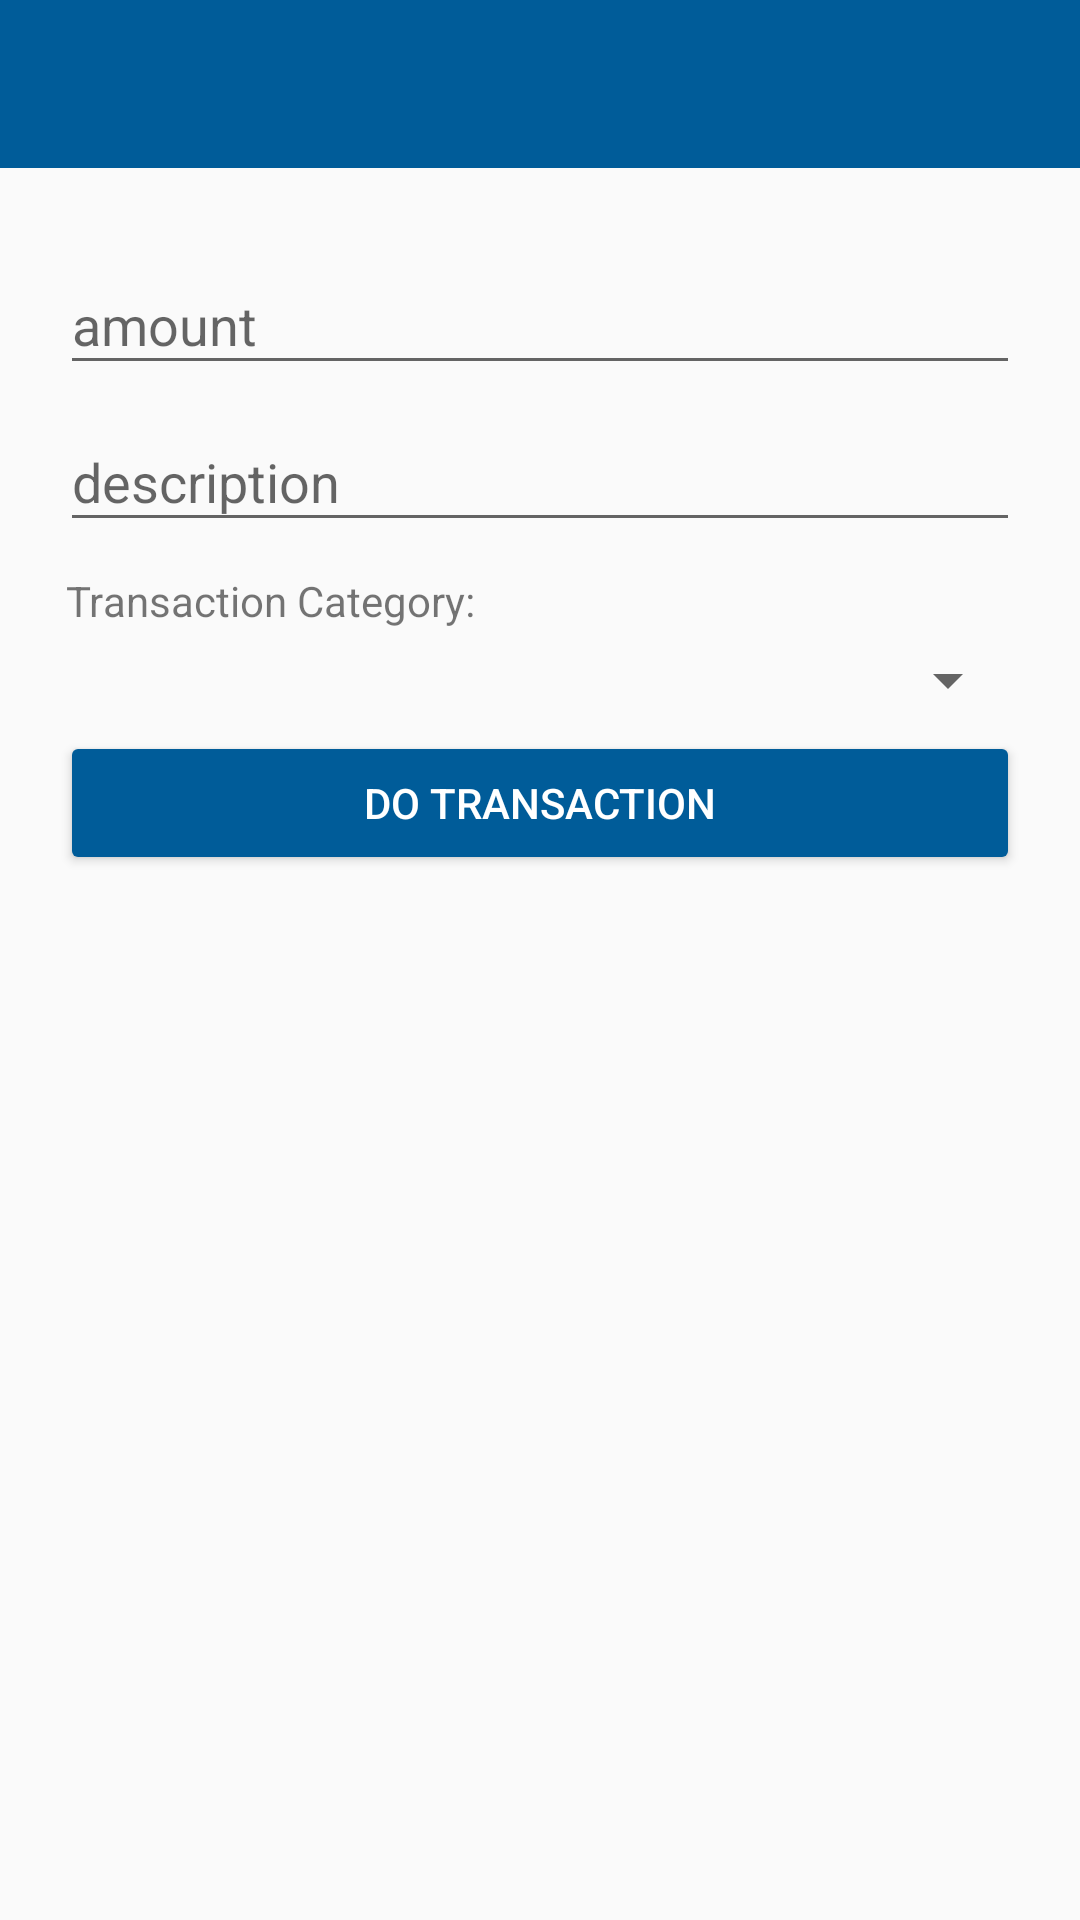

This screen was rendered from an Android layout file. Write that file and the resources it references.
<!-- AndroidManifest.xml: application theme AppTheme -->
<!-- res/layout/activity_new_transation.xml -->
<?xml version="1.0" encoding="utf-8"?>
<LinearLayout


    android:orientation="vertical"
    xmlns:android="http://schemas.android.com/apk/res/android"
    xmlns:app="http://schemas.android.com/apk/res-auto"
    xmlns:tools="http://schemas.android.com/tools"
    android:layout_width="match_parent"
    android:layout_height="match_parent"
    tools:context="techsol.wajeeh.smartaccounts.gui.newTransation">
    <android.support.design.widget.AppBarLayout
        android:layout_width="match_parent"
        android:layout_height="wrap_content"
        android:theme="@style/AppTheme.AppBarOverlay">

        <android.support.v7.widget.Toolbar
            android:id="@+id/toolbar"
            android:layout_width="match_parent"
            android:layout_height="?attr/actionBarSize"
            android:background="?attr/colorPrimary"
            app:popupTheme="@style/AppTheme.PopupOverlay" />

    </android.support.design.widget.AppBarLayout>


    <LinearLayout

android:layout_margin="20dp"
        android:orientation="vertical"
        android:layout_width="match_parent"
        android:layout_height="match_parent">







    <android.support.design.widget.TextInputLayout
        android:layout_width="match_parent"
        android:layout_height="wrap_content">

        <EditText
            android:id="@+id/amount"
            android:layout_width="match_parent"
            android:layout_height="wrap_content"
            android:hint="amount"

            android:inputType="number"
            android:maxLines="1"
            android:singleLine="true" />

    </android.support.design.widget.TextInputLayout>










        <android.support.design.widget.TextInputLayout
        android:layout_width="match_parent"
        android:layout_height="wrap_content">

        <EditText
            android:id="@+id/description"
            android:layout_width="match_parent"
            android:layout_height="wrap_content"
            android:hint="description"

            android:inputType="textMultiLine"
            android:maxLines="1"
            android:singleLine="true" />

    </android.support.design.widget.TextInputLayout>

        <LinearLayout xmlns:android="http://schemas.android.com/apk/res/android"
            android:orientation="vertical"
            android:layout_width="fill_parent"
            android:layout_height="wrap_content">

            <TextView
                android:layout_marginLeft="2dp"
                android:layout_width="fill_parent"
                android:layout_height="wrap_content"
                android:layout_marginTop="10dip"
                android:text="Transaction Category:"
                android:layout_marginBottom="5dp"/>

            <Spinner
                android:id="@+id/spinner"
                android:layout_width="fill_parent"
                android:layout_height="wrap_content"
                android:prompt="@string/spinner_title"/>

        </LinearLayout>

        <Button
            android:layout_marginTop="5dp"
            android:theme="@style/MyButton"
            android:id="@+id/doo"
            android:text="do transaction"
            android:layout_width="match_parent"
            android:layout_height="wrap_content" />
    </LinearLayout>



</LinearLayout>
<!-- resources referenced by this layout -->
<resources>
  <string name="spinner_title">catagory</string>
  <style name="AppTheme.AppBarOverlay" parent="ThemeOverlay.AppCompat.Dark.ActionBar" />
  <style name="AppTheme.PopupOverlay" parent="ThemeOverlay.AppCompat.Light" />
  <style name="MyButton" parent="Theme.AppCompat.Light">
          <item name="colorControlHighlight">@color/color_button_highlight</item>
          <item name="colorButtonNormal">@color/color_button_normal</item>
          <item name="android:textColor">@color/white</item>
  
  
      </style>
  <style name="AppTheme" parent="Theme.AppCompat.Light.NoActionBar">
          
          <item name="colorPrimary">@color/colorPrimary</item>
          <item name="colorPrimaryDark">@color/colorPrimaryDark</item>
          <item name="colorAccent">@color/colorAccent</item>
      </style>
  <color name="color_button_highlight">#d9efaf50</color>
  <color name="color_button_normal">#005C99</color>
  <color name="white">#ffffff</color>
  <color name="colorPrimary">#005C99</color>
  <color name="colorPrimaryDark">#005C99</color>
  <color name="colorAccent">#005C99</color>
</resources>
